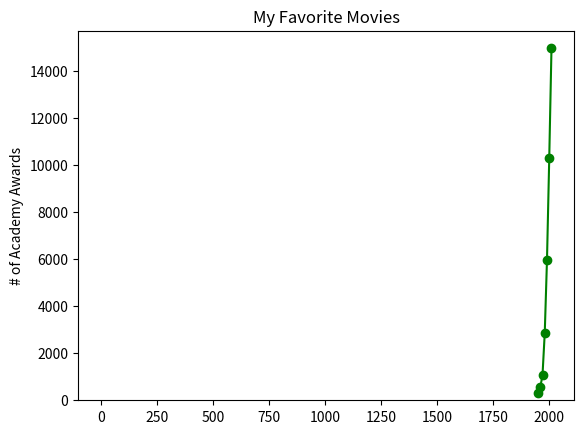

This figure's Python source: (Note: this script raises an exception after producing the figure.)
# 50

from matplotlib import pyplot as plt

years=list(range(1950,2020,10))
gdp=[300.2,543.3,1075.9,2862.5,5979.6,10289.7,14958.3]

plt.plot(years,gdp,color="green",marker="o",linestyle="solid")

plt.title("Nominal GDP")

plt.ylabel("Billions of $")
plt.show()

#p51
#막대그래프

movies=[]
num_oscars=[]
movies.append("annie")
num_oscars.append(5)
movies.append("ben")
num_oscars.append(11)
movies.append("casa")
num_oscars.append(3)
movies.append("gandhi")
num_oscars.append(8)
movies.append("west")
num_oscars.append(10)

plt.bar(range(len(movies)),num_oscars)

plt.title("My Favorite Movies")
plt.ylabel("# of Academy Awards")

plt.xticks(range(len(movies)),movie)

plt.show()